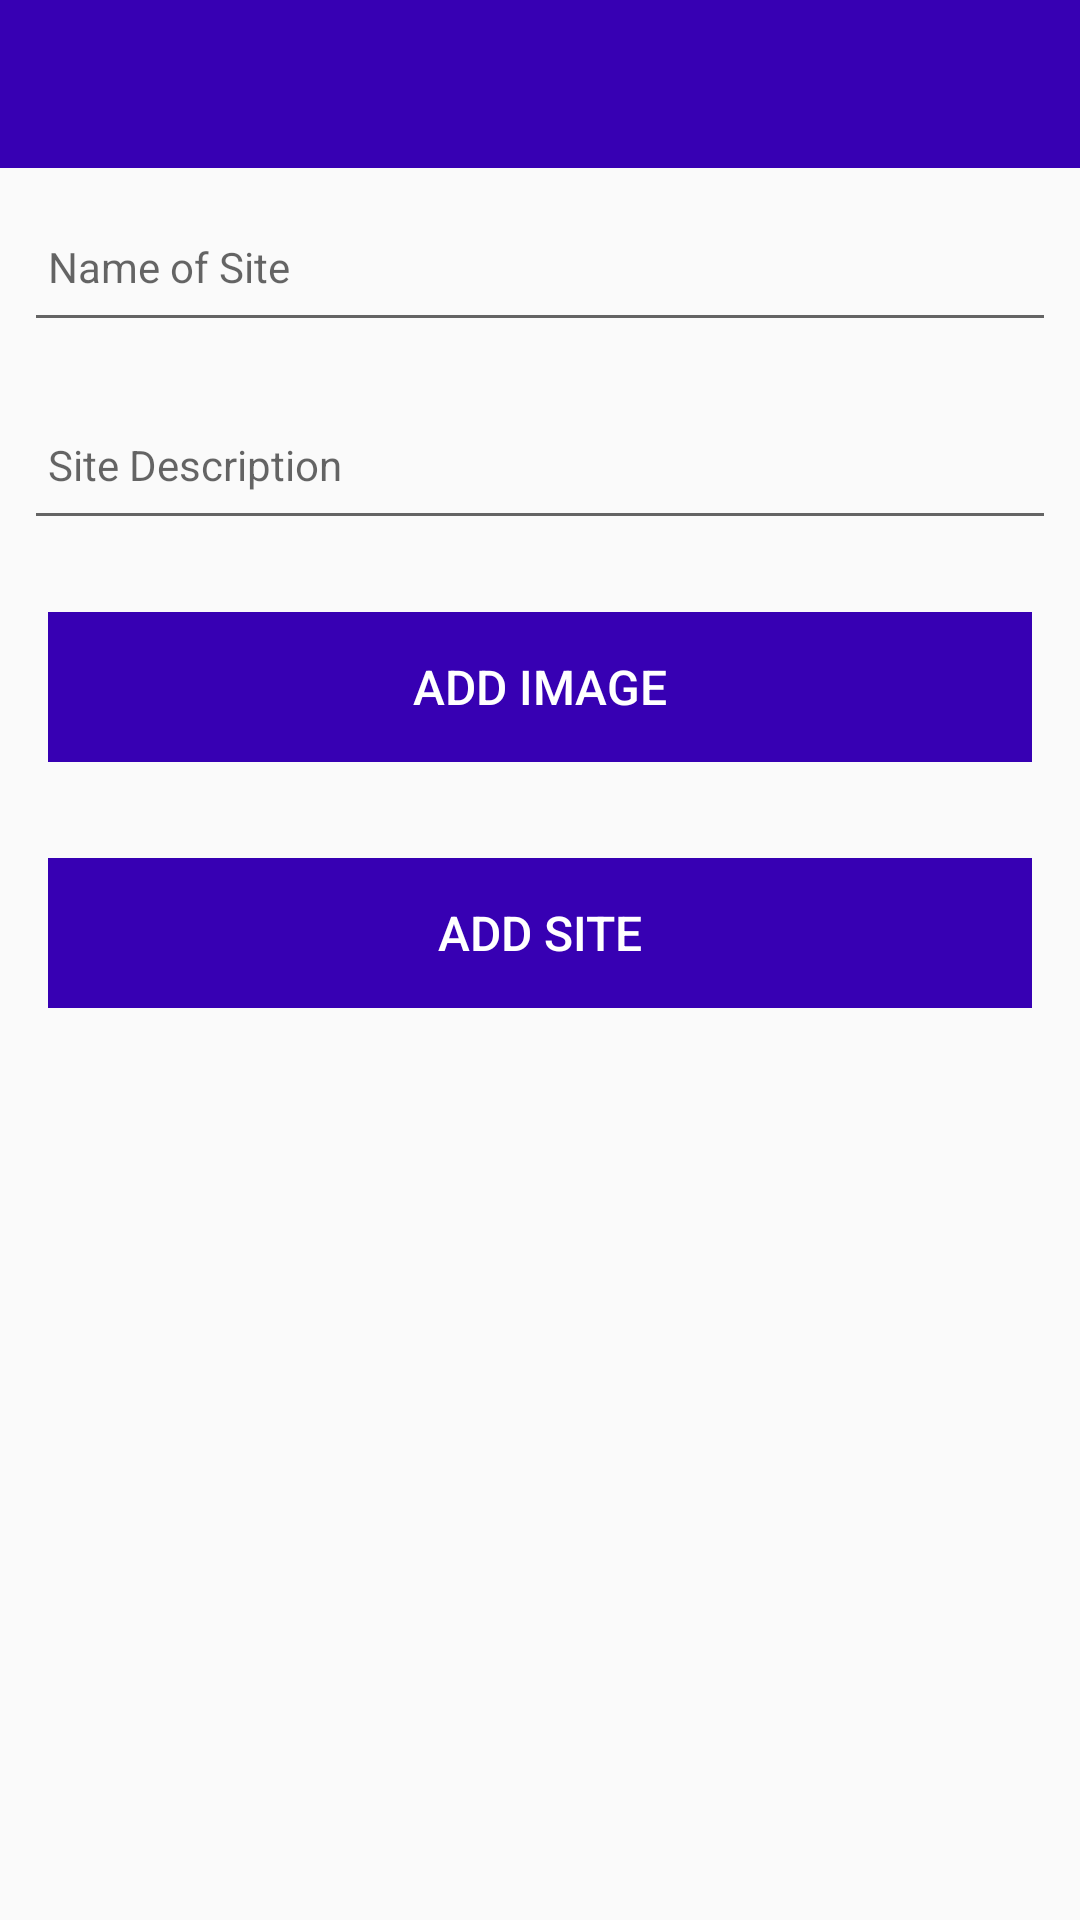

Produce the Android XML layout that renders to this screen, including the resource entries it uses.
<!-- AndroidManifest.xml: application theme AppTheme -->
<!-- res/layout/activity_archfieldwork.xml -->
<?xml version="1.0" encoding="utf-8"?>
<android.support.constraint.ConstraintLayout
        xmlns:android="http://schemas.android.com/apk/res/android"
        xmlns:app="http://schemas.android.com/apk/res-auto"
        xmlns:tools="http://schemas.android.com/tools"
        android:layout_width="match_parent"
        android:layout_height="match_parent"
        tools:context="org.wit.archfieldwork3.activities.ArchFieldworkActivity">

    <RelativeLayout
            android:layout_width="match_parent"
            android:layout_height="wrap_content">

        <android.support.design.widget.AppBarLayout
                android:id="@+id/appBarLayout"
                android:layout_width="match_parent"
                android:layout_height="wrap_content"
                android:background="@color/design_default_color_primary_dark"
                android:fitsSystemWindows="true"
                app:elevation="0dip"
                app:theme="@style/ThemeOverlay.AppCompat.Dark.ActionBar">

            <android.support.v7.widget.Toolbar
                    android:id="@+id/toolbarAdd"
                    android:layout_width="match_parent"
                    android:layout_height="wrap_content"
                    app:titleTextColor="@color/colorPrimary"/>
        </android.support.design.widget.AppBarLayout>

        <ScrollView
                android:layout_width="match_parent"
                android:layout_height="match_parent"
                android:layout_below="@id/appBarLayout"
                android:fillViewport="true">

            <LinearLayout
                    android:layout_width="match_parent"
                    android:layout_height="wrap_content"
                    android:orientation="vertical">

                <android.support.design.widget.TextInputEditText
                        android:id="@+id/siteName"
                        android:layout_width="match_parent"
                        android:layout_height="50dp"
                        android:layout_margin="8dp"
                        android:hint="@string/site_name"
                        android:inputType="text"
                        android:maxLength="25"
                        android:maxLines="1"
                        android:padding="8dp"
                        android:textColor="@color/colorPrimaryDark"
                        android:textSize="14sp"/>

                <android.support.design.widget.TextInputEditText
                        android:id="@+id/siteDescription"
                        android:layout_width="match_parent"
                        android:layout_height="50dp"
                        android:layout_margin="8dp"
                        android:hint="@string/site_description"
                        android:inputType="text"
                        android:maxLength="25"
                        android:maxLines="1"
                        android:padding="8dp"
                        android:textColor="@color/colorPrimaryDark"
                        android:textSize="14sp"/>

                <Button
                        android:id="@+id/btnAddImage"
                        android:layout_width="match_parent"
                        android:layout_height="50dp"
                        android:layout_margin="16dp"
                        android:background="@color/design_default_color_primary_dark"
                        android:paddingBottom="8dp"
                        android:paddingTop="8dp"
                        android:stateListAnimator="@null"
                        android:text="@string/button_add_image"
                        android:textColor="@android:color/background_light"
                        android:textSize="16sp"/>

                <Button
                        android:id="@+id/btnAddSite"
                        android:layout_width="match_parent"
                        android:layout_height="50dp"
                        android:layout_margin="16dp"
                        android:background="@color/design_default_color_primary_dark"
                        android:paddingBottom="8dp"
                        android:paddingTop="8dp"
                        android:stateListAnimator="@null"
                        android:text="@string/button_add_site"
                        android:textColor="@android:color/background_light"
                        android:textSize="16sp"/>
            </LinearLayout>
        </ScrollView>

    </RelativeLayout>
</android.support.constraint.ConstraintLayout>
<!-- resources referenced by this layout -->
<resources>
  <string name="button_add_image">Add Image</string>
  <string name="button_add_site">Add Site</string>
  <string name="site_description">Site Description</string>
  <string name="site_name">Name of Site</string>
  <style name="AppTheme" parent="Theme.AppCompat.Light.NoActionBar">
          
          <item name="colorPrimary">@color/colorPrimary</item>
          <item name="colorPrimaryDark">@color/colorPrimaryDark</item>
          <item name="colorAccent">@color/design_default_color_primary_dark</item>
      </style>
  <!-- not gathered from this repository: default colours our renderer supplied (Android Studio template values) -->
  <color name="colorPrimary">#FF6200EE</color>
  <color name="colorPrimaryDark">#FF3700B3</color>
</resources>
